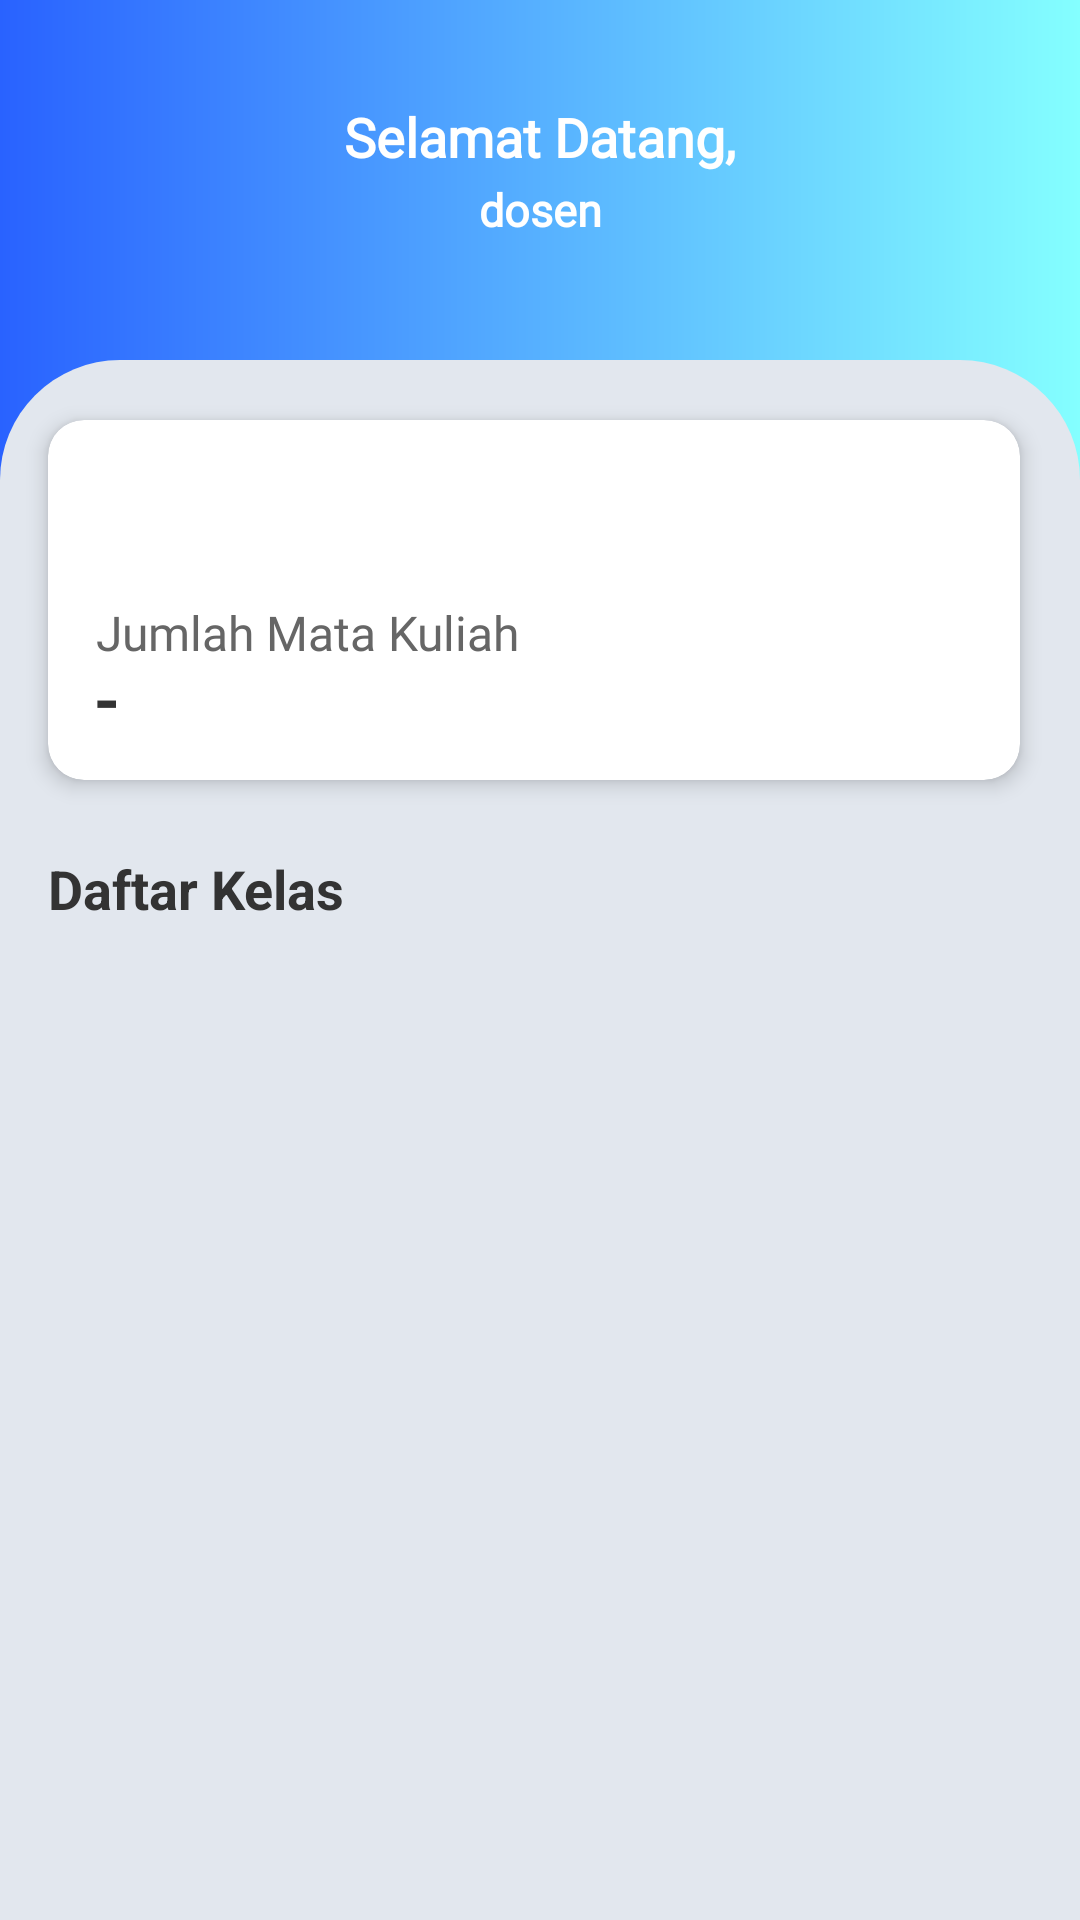

This screen was rendered from an Android layout file. Write that file and the resources it references.
<!-- AndroidManifest.xml: application theme Theme.HADIRLY -->
<!-- res/layout/fragment_dosen_home_.xml -->
<?xml version="1.0" encoding="utf-8"?>
<androidx.constraintlayout.widget.ConstraintLayout xmlns:android="http://schemas.android.com/apk/res/android"
    xmlns:app="http://schemas.android.com/apk/res-auto"
    xmlns:tools="http://schemas.android.com/tools"
    android:layout_width="match_parent"
    android:layout_height="match_parent"
    android:background="@drawable/gradback"
    tools:context=".dosen.DosenHomeFragment">

    <View
        android:id="@+id/view"
        android:layout_width="match_parent"
        android:layout_height="0dp"
        android:layout_marginTop="120dp"
        android:background="@drawable/round_main"
        app:layout_constraintBottom_toBottomOf="parent"
        app:layout_constraintEnd_toEndOf="parent"
        app:layout_constraintStart_toStartOf="parent"
        app:layout_constraintTop_toTopOf="parent"
        app:layout_constraintVertical_bias="1.0" />

    <TextView
        android:id="@+id/selamat"
        android:layout_width="wrap_content"
        android:layout_height="wrap_content"
        android:layout_marginBottom="2dp"
        android:fontFamily="@font/geobold"
        android:text="Selamat Datang,"
        android:textColor="@color/white"
        android:textSize="18sp"
        android:textStyle="bold"
        app:layout_constraintBottom_toTopOf="@+id/dosenText"
        app:layout_constraintEnd_toEndOf="parent"
        app:layout_constraintStart_toStartOf="parent" />

    <TextView
        android:id="@+id/dosenText"
        android:layout_width="wrap_content"
        android:layout_height="wrap_content"
        android:layout_marginBottom="40dp"
        android:fontFamily="@font/geobold"
        android:text="dosen"

        android:textColor="@color/white"
        android:textSize="15sp"
        android:textStyle="bold"
        app:layout_constraintBottom_toTopOf="@+id/view"
        app:layout_constraintEnd_toEndOf="parent"
        app:layout_constraintStart_toStartOf="parent" />

    
    <androidx.cardview.widget.CardView
        android:id="@+id/cardMataKuliah"
        android:layout_width="match_parent"
        android:layout_height="120dp"
        android:layout_marginStart="16dp"
        android:layout_marginTop="20dp"
        android:layout_marginEnd="20dp"
        app:cardCornerRadius="12dp"
        app:cardElevation="4dp"
        app:layout_constraintEnd_toEndOf="parent"
        app:layout_constraintStart_toStartOf="parent"
        app:layout_constraintTop_toTopOf="@+id/view"
        app:layout_constraintWidth_percent="0.45">

        <androidx.constraintlayout.widget.ConstraintLayout
            android:layout_width="match_parent"
            android:layout_height="match_parent"
            android:padding="16dp">

            <ImageView
                android:id="@+id/iconMataKuliah"
                android:layout_width="36dp"
                android:layout_height="36dp"
                android:src="@drawable/classroom"
                android:tint="#4CAF50"
                app:layout_constraintStart_toStartOf="parent"
                app:layout_constraintTop_toTopOf="parent" />

            <TextView
                android:id="@+id/titleMataKuliah"
                android:layout_width="wrap_content"
                android:layout_height="wrap_content"
                android:layout_marginTop="8dp"
                android:text="Jumlah Mata Kuliah"
                android:fontFamily="@font/geobold"
                android:textColor="#666666"
                android:textSize="16sp"
                app:layout_constraintStart_toStartOf="parent"
                app:layout_constraintTop_toBottomOf="@id/iconMataKuliah" />

            <TextView
                android:id="@+id/countMataKuliah"
                android:layout_width="wrap_content"
                android:layout_height="wrap_content"
                android:text="-"
                android:textColor="#333333"
                android:textSize="24sp"
                android:fontFamily="@font/geobold"
                android:textStyle="bold"
                app:layout_constraintBottom_toBottomOf="parent"
                app:layout_constraintStart_toStartOf="parent"
                app:layout_constraintTop_toBottomOf="@id/titleMataKuliah" />
        </androidx.constraintlayout.widget.ConstraintLayout>
    </androidx.cardview.widget.CardView>


    
    <TextView
        android:id="@+id/titleDaftarKelas"
        android:layout_width="wrap_content"
        android:layout_height="wrap_content"
        android:text="Daftar Kelas"
        android:textSize="18sp"
        android:textStyle="bold"
        android:textColor="#333333"
        android:layout_marginTop="24dp"
        android:layout_marginStart="16dp"
        app:layout_constraintStart_toStartOf="parent"
        app:layout_constraintTop_toBottomOf="@id/cardMataKuliah" />

    <androidx.recyclerview.widget.RecyclerView
        android:id="@+id/recyclerViewKelas"
        android:layout_width="match_parent"
        android:layout_height="0dp"
        android:layout_marginTop="8dp"
        android:layout_marginStart="16dp"
        android:layout_marginEnd="16dp"
        android:layout_marginBottom="16dp"
        app:layout_constraintTop_toBottomOf="@id/titleDaftarKelas"
        app:layout_constraintBottom_toBottomOf="parent"
        app:layout_constraintStart_toStartOf="parent"
        app:layout_constraintEnd_toEndOf="parent" />

</androidx.constraintlayout.widget.ConstraintLayout>
<!-- resources referenced by this layout -->
<resources>
  <color name="white">#FFFFFFFF</color>
  <!-- drawable gradback (drawable) -->
  <?xml version="1.0" encoding="utf-8"?>
  <shape xmlns:android="http://schemas.android.com/apk/res/android"
      android:shape="rectangle">
  
      <gradient
          android:angle="0"
          android:startColor="#2962FF"
          android:endColor="#84FFFF"
          android:type="linear"
          />
  
  </shape>
  <!-- drawable round_main (drawable) -->
  <shape xmlns:android="http://schemas.android.com/apk/res/android"
      android:shape="rectangle">
  
      <solid android:color="#E2E7EE" />
  
      <corners
          android:topLeftRadius="40dp"
          android:topRightRadius="40dp"
          android:bottomLeftRadius="0dp"
          android:bottomRightRadius="0dp" />
  </shape>
  <style name="Theme.HADIRLY" parent="Base.Theme.HADIRLY" />
  <style name="Base.Theme.HADIRLY" parent="Theme.AppCompat.Light.NoActionBar">
          
          
          <item name="android:windowTranslucentStatus">true</item>
          <item name="android:statusBarColor">@android:color/transparent</item>
      </style>
</resources>
